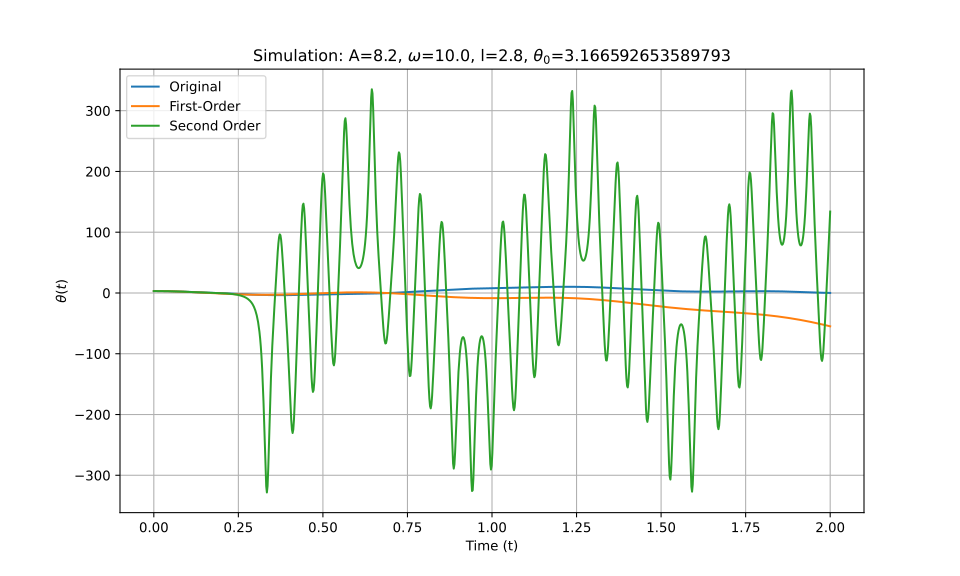

The table this chart was drawn from, first rows:
t_eval, Equation_1, Equation_2, Equation_3
0.0, 3.167, 3.167, 3.167
0.002002, 3.166, 3.166, 3.166
0.004004, 3.164, 3.164, 3.164
0.006006, 3.161, 3.161, 3.161
0.008008, 3.157, 3.157, 3.157
0.01001, 3.152, 3.152, 3.152
0.01201, 3.146, 3.145, 3.146
0.01401, 3.138, 3.138, 3.138
0.01602, 3.129, 3.129, 3.129
0.01802, 3.119, 3.119, 3.119
0.02002, 3.108, 3.108, 3.108
0.02202, 3.096, 3.096, 3.096
0.02402, 3.083, 3.082, 3.083
0.02603, 3.068, 3.068, 3.068
0.02803, 3.052, 3.052, 3.052
0.03003, 3.036, 3.036, 3.036
0.03203, 3.018, 3.018, 3.018
0.03403, 2.999, 2.999, 2.999
0.03604, 2.979, 2.978, 2.979
0.03804, 2.957, 2.957, 2.957
0.04004, 2.935, 2.935, 2.935
0.04204, 2.912, 2.911, 2.912
0.04404, 2.887, 2.887, 2.887
0.04605, 2.862, 2.861, 2.862
0.04805, 2.835, 2.835, 2.835
0.05005, 2.808, 2.807, 2.808
0.05205, 2.779, 2.778, 2.78
0.05405, 2.75, 2.748, 2.75
0.05606, 2.72, 2.717, 2.72
0.05806, 2.688, 2.686, 2.689
0.06006, 2.656, 2.653, 2.656
0.06206, 2.623, 2.619, 2.624
0.06406, 2.59, 2.584, 2.59
0.06607, 2.555, 2.548, 2.555
0.06807, 2.52, 2.512, 2.52
0.07007, 2.484, 2.474, 2.484
0.07207, 2.447, 2.436, 2.447
0.07407, 2.409, 2.397, 2.41
0.07608, 2.371, 2.356, 2.372
0.07808, 2.333, 2.315, 2.333
0.08008, 2.293, 2.274, 2.294
0.08208, 2.253, 2.231, 2.254
0.08408, 2.213, 2.187, 2.214
0.08609, 2.172, 2.143, 2.173
0.08809, 2.131, 2.098, 2.132
0.09009, 2.089, 2.052, 2.09
0.09209, 2.047, 2.006, 2.048
0.09409, 2.004, 1.959, 2.006
0.0961, 1.962, 1.911, 1.963
0.0981, 1.918, 1.862, 1.921
0.1001, 1.875, 1.813, 1.878
0.1021, 1.831, 1.763, 1.834
0.1041, 1.788, 1.713, 1.791
0.1061, 1.744, 1.662, 1.748
0.1081, 1.699, 1.61, 1.705
0.1101, 1.655, 1.558, 1.661
0.1121, 1.611, 1.505, 1.618
0.1141, 1.567, 1.451, 1.575
0.1161, 1.522, 1.398, 1.532
0.1181, 1.478, 1.343, 1.489
... 940 more rows
